Image classification data set "dataset_deployment_matched_v4" (Supot77/Mini-Mangosteen-Detect on GitHub). Class labels (3): overripe, ripe, unripe.

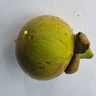
Label: unripe

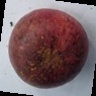
Label: overripe

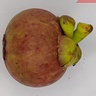
Label: ripe

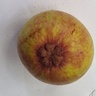
Label: unripe

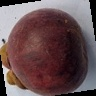
Label: overripe

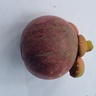
Label: ripe
